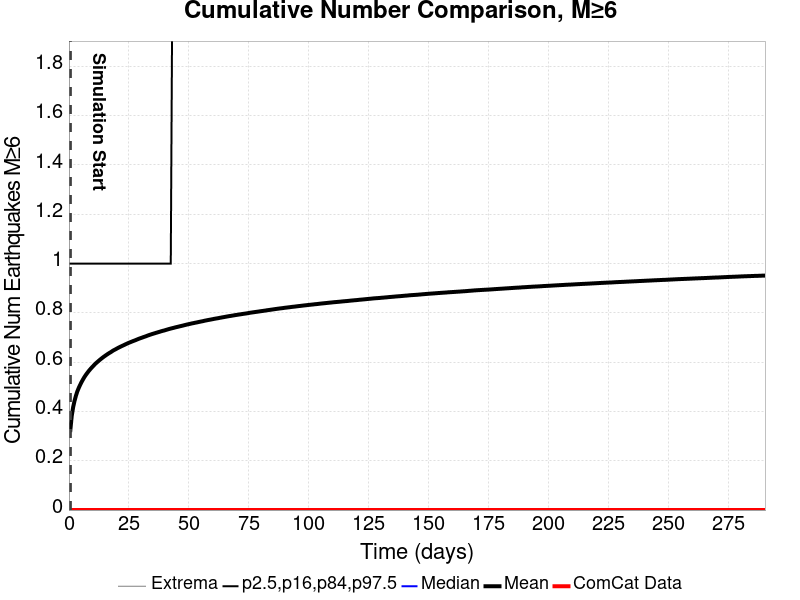

Source data for this figure (header and first rows):
Time (days), ComCat Data, Simulation Mean, Simulation Median, Simulation Mode, Simulation Minimum, Simulation Maximum, 2.5 %-ile, 16 %-ile, 84 %-ile, 97.5 %-ile
0.0, 0.0, , , , , , , , , 
0.582, 0.0, 0.3243, 0.0, 0.0, 0.0, 11.0, 0.0, 0.0, 1.0, 2.0
1.164, 0.0, 0.3818, 0.0, 0.0, 0.0, 12.0, 0.0, 0.0, 1.0, 3.0
1.746, 0.0, 0.4171, 0.0, 0.0, 0.0, 13.0, 0.0, 0.0, 1.0, 3.0
2.328, 0.0, 0.4428, 0.0, 0.0, 0.0, 13.0, 0.0, 0.0, 1.0, 3.0
2.91, 0.0, 0.4636, 0.0, 0.0, 0.0, 13.0, 0.0, 0.0, 1.0, 3.0
3.492, 0.0, 0.4813, 0.0, 0.0, 0.0, 14.0, 0.0, 0.0, 1.0, 3.0
4.074, 0.0, 0.4952, 0.0, 0.0, 0.0, 14.0, 0.0, 0.0, 1.0, 3.0
4.656, 0.0, 0.5076, 0.0, 0.0, 0.0, 14.0, 0.0, 0.0, 1.0, 3.0
5.238, 0.0, 0.519, 0.0, 0.0, 0.0, 15.0, 0.0, 0.0, 1.0, 4.0
5.82, 0.0, 0.5292, 0.0, 0.0, 0.0, 15.0, 0.0, 0.0, 1.0, 4.0
6.402, 0.0, 0.5389, 0.0, 0.0, 0.0, 15.0, 0.0, 0.0, 1.0, 4.0
6.984, 0.0, 0.5475, 0.0, 0.0, 0.0, 15.0, 0.0, 0.0, 1.0, 4.0
7.566, 0.0, 0.5553, 0.0, 0.0, 0.0, 15.0, 0.0, 0.0, 1.0, 4.0
8.148, 0.0, 0.5627, 0.0, 0.0, 0.0, 15.0, 0.0, 0.0, 1.0, 4.0
8.73, 0.0, 0.5696, 0.0, 0.0, 0.0, 15.0, 0.0, 0.0, 1.0, 4.0
9.312, 0.0, 0.5761, 0.0, 0.0, 0.0, 15.0, 0.0, 0.0, 1.0, 4.0
9.894, 0.0, 0.5821, 0.0, 0.0, 0.0, 15.0, 0.0, 0.0, 1.0, 4.0
10.48, 0.0, 0.5881, 0.0, 0.0, 0.0, 16.0, 0.0, 0.0, 1.0, 4.0
11.06, 0.0, 0.594, 0.0, 0.0, 0.0, 16.0, 0.0, 0.0, 1.0, 4.0
11.64, 0.0, 0.5991, 0.0, 0.0, 0.0, 16.0, 0.0, 0.0, 1.0, 4.0
12.22, 0.0, 0.6039, 0.0, 0.0, 0.0, 16.0, 0.0, 0.0, 1.0, 4.0
12.8, 0.0, 0.6089, 0.0, 0.0, 0.0, 16.0, 0.0, 0.0, 1.0, 4.0
13.39, 0.0, 0.6134, 0.0, 0.0, 0.0, 16.0, 0.0, 0.0, 1.0, 4.0
13.97, 0.0, 0.6179, 0.0, 0.0, 0.0, 16.0, 0.0, 0.0, 1.0, 4.0
14.55, 0.0, 0.6221, 0.0, 0.0, 0.0, 16.0, 0.0, 0.0, 1.0, 4.0
15.13, 0.0, 0.6262, 0.0, 0.0, 0.0, 16.0, 0.0, 0.0, 1.0, 4.0
15.71, 0.0, 0.63, 0.0, 0.0, 0.0, 16.0, 0.0, 0.0, 1.0, 4.0
16.3, 0.0, 0.634, 0.0, 0.0, 0.0, 16.0, 0.0, 0.0, 1.0, 4.0
16.88, 0.0, 0.6375, 0.0, 0.0, 0.0, 16.0, 0.0, 0.0, 1.0, 4.0
17.46, 0.0, 0.6408, 0.0, 0.0, 0.0, 16.0, 0.0, 0.0, 1.0, 4.0
18.04, 0.0, 0.6447, 0.0, 0.0, 0.0, 16.0, 0.0, 0.0, 1.0, 4.0
18.62, 0.0, 0.6482, 0.0, 0.0, 0.0, 16.0, 0.0, 0.0, 1.0, 4.0
19.21, 0.0, 0.6511, 0.0, 0.0, 0.0, 16.0, 0.0, 0.0, 1.0, 4.0
19.79, 0.0, 0.6542, 0.0, 0.0, 0.0, 16.0, 0.0, 0.0, 1.0, 4.0
20.37, 0.0, 0.6574, 0.0, 0.0, 0.0, 16.0, 0.0, 0.0, 1.0, 4.0
20.95, 0.0, 0.6602, 0.0, 0.0, 0.0, 16.0, 0.0, 0.0, 1.0, 4.0
21.53, 0.0, 0.663, 0.0, 0.0, 0.0, 16.0, 0.0, 0.0, 1.0, 4.0
22.12, 0.0, 0.6658, 0.0, 0.0, 0.0, 16.0, 0.0, 0.0, 1.0, 4.0
22.7, 0.0, 0.6683, 0.0, 0.0, 0.0, 16.0, 0.0, 0.0, 1.0, 4.0
23.28, 0.0, 0.671, 0.0, 0.0, 0.0, 16.0, 0.0, 0.0, 1.0, 4.0
23.86, 0.0, 0.6738, 0.0, 0.0, 0.0, 16.0, 0.0, 0.0, 1.0, 4.0
24.44, 0.0, 0.6763, 0.0, 0.0, 0.0, 17.0, 0.0, 0.0, 1.0, 4.0
25.03, 0.0, 0.6789, 0.0, 0.0, 0.0, 17.0, 0.0, 0.0, 1.0, 4.0
25.61, 0.0, 0.6811, 0.0, 0.0, 0.0, 17.0, 0.0, 0.0, 1.0, 4.0
26.19, 0.0, 0.6834, 0.0, 0.0, 0.0, 17.0, 0.0, 0.0, 1.0, 4.0
26.77, 0.0, 0.6857, 0.0, 0.0, 0.0, 17.0, 0.0, 0.0, 1.0, 4.0
27.35, 0.0, 0.6878, 0.0, 0.0, 0.0, 17.0, 0.0, 0.0, 1.0, 4.0
27.93, 0.0, 0.6901, 0.0, 0.0, 0.0, 17.0, 0.0, 0.0, 1.0, 4.0
28.52, 0.0, 0.6925, 0.0, 0.0, 0.0, 17.0, 0.0, 0.0, 1.0, 4.0
29.1, 0.0, 0.6948, 0.0, 0.0, 0.0, 17.0, 0.0, 0.0, 1.0, 4.0
29.68, 0.0, 0.6969, 0.0, 0.0, 0.0, 17.0, 0.0, 0.0, 1.0, 4.0
30.26, 0.0, 0.6988, 0.0, 0.0, 0.0, 17.0, 0.0, 0.0, 1.0, 4.0
30.84, 0.0, 0.701, 0.0, 0.0, 0.0, 17.0, 0.0, 0.0, 1.0, 4.0
31.43, 0.0, 0.7029, 0.0, 0.0, 0.0, 17.0, 0.0, 0.0, 1.0, 5.0
32.01, 0.0, 0.7048, 0.0, 0.0, 0.0, 17.0, 0.0, 0.0, 1.0, 5.0
32.59, 0.0, 0.7071, 0.0, 0.0, 0.0, 17.0, 0.0, 0.0, 1.0, 5.0
33.17, 0.0, 0.7092, 0.0, 0.0, 0.0, 17.0, 0.0, 0.0, 1.0, 5.0
33.75, 0.0, 0.7111, 0.0, 0.0, 0.0, 17.0, 0.0, 0.0, 1.0, 5.0
34.34, 0.0, 0.713, 0.0, 0.0, 0.0, 17.0, 0.0, 0.0, 1.0, 5.0
... 440 more rows
